pico-8 play session: no input (idle), after a click and taps of 🅾, ❎, 🅾+❎, 🅾 in the second before t = 0

[t = 1 s] idle ~1s (no d-pad/buttons)
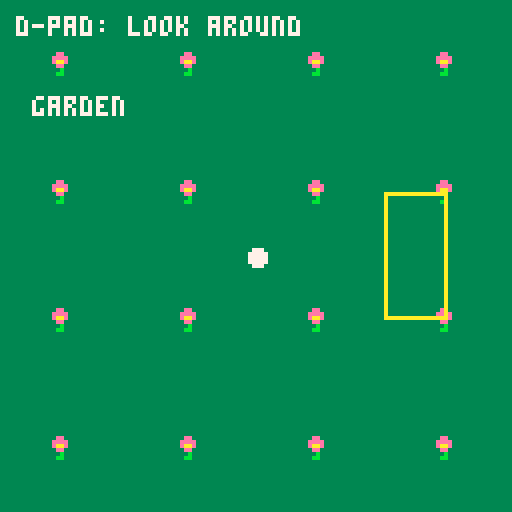

pico-8 cartridge
version 43
__lua__
x=64 y=64
function _update()
 if btnp(0) then x-=32 end
 if btnp(1) then x+=32 end
 if btnp(2) then y-=32 end
 if btnp(3) then y+=32 end
do
 local _gate_x,_gate_y=x,y
 local _gate_a=_gate_x>=96 and _gate_x<96+17
  and _gate_y>=48 and _gate_y<48+32
 local _gate_b=_gate_x>=160 and _gate_x<160+17
  and _gate_y>=48 and _gate_y<48+32
 if not _gate_a and not _gate_b then
  gate_busy=false
 elseif not gate_busy then
  gate_busy=true
  if _gate_a then
   x,y=160,48
  else
   x,y=96,48
  end
 end
end
end
function _draw()
 cls(1)
 camera(flr(mid(0,(x),2*128-1)/128)*128,flr(mid(0,(y),2*128-1)/128)*128)
 rectfill(0,0,255,255,3)
 rectfill(128,0,255,127,2)
 rectfill(0,128,127,255,12)
 rectfill(128,128,255,255,4)
 for j=0,7 do
  for i=0,7 do
   spr(17,i*32+12,j*32+12)
  end
 end
 print("garden",8,24,7)
 print("pond",8,152,1)
rect(96,48,111,79,10) rect(160,48,175,79,10) circfill(x,y,2,7)
 camera()
 print("d-pad: look around",4,4,7)
end
__gfx__
00000000333333330000000000000000000000000000000000000000000000000000000000000000000000000000000000000000000000000000000000000000
00000000333333330000000000000000000000000000000000000000000000000000000000000000000000000000000000000000000000000000000000000000
00000000333333330000000000000000000000000000000000000000000000000000000000000000000000000000000000000000000000000000000000000000
00000000333333330000000000000000000000000000000000000000000000000000000000000000000000000000000000000000000000000000000000000000
00000000333b33330000000000000000000000000000000000000000000000000000000000000000000000000000000000000000000000000000000000000000
0000000033bb33330000000000000000000000000000000000000000000000000000000000000000000000000000000000000000000000000000000000000000
000000003b3b33330000000000000000000000000000000000000000000000000000000000000000000000000000000000000000000000000000000000000000
00000000333333330000000000000000000000000000000000000000000000000000000000000000000000000000000000000000000000000000000000000000
00000000333333330000000000000000000000000000000000000000000000000000000000000000000000000000000000000000000000000000000000000000
0000000033ee33330000000000000000000000000000000000000000000000000000000000000000000000000000000000000000000000000000000000000000
000000003eeee3330000000000000000000000000000000000000000000000000000000000000000000000000000000000000000000000000000000000000000
000000003eaae3330000000000000000000000000000000000000000000000000000000000000000000000000000000000000000000000000000000000000000
0000000033ee33330000000000000000000000000000000000000000000000000000000000000000000000000000000000000000000000000000000000000000
00000000333b33330000000000000000000000000000000000000000000000000000000000000000000000000000000000000000000000000000000000000000
0000000033bb33330000000000000000000000000000000000000000000000000000000000000000000000000000000000000000000000000000000000000000
00000000333333330000000000000000000000000000000000000000000000000000000000000000000000000000000000000000000000000000000000000000
__gff__
0000000000000000000000000000000000810000000000000000000000000000000000000000000000000000000000000000000000000000000000000000000000000000000000000000000000000000000000000000000000000000000000000000000000000000000000000000000000000000000000000000000000000000
0000000000000000000000000000000000000000000000000000000000000000000000000000000000000000000000000000000000000000000000000000000000000000000000000000000000000000000000000000000000000000000000000000000000000000000000000000000000000000000000000000000000000040
__map__
0000000000000000000000000000000000000000000000000000000000000000000000000000000000000000000000000000000000000000000000000000000000000000000000000000000000000000000000000000000000000000000000000000000000000000000000000000000000000000000000000000000000000000
0000000000000000000000000000000000000000000000000000000000000000000000000000000000000000000000000000000000000000000000000000000000000000000000000000000000000000000000000000000000000000000000000000000000000000000000000000000000000000000000000000000000000000
0000000000000000000000000000000000000000000000000000000000000000000000000000000000000000000000000000000000000000000000000000000000000000000000000000000000000000000000000000000000000000000000000000000000000000000000000000000000000000000000000000000000000000
0000010101010101010101010101000000000000000000000000000000000000000000000000000000000000000000000000000000000000000000000000000000000000000000000000000000000000000000000000000000000000000000000000000000000000000000000000000000000000000000000000000000000000
0000010101010101010101010101000000000000000000000000000000000000000000000000000000000000000000000000000000000000000000000000000000000000000000000000000000000000000000000000000000000000000000000000000000000000000000000000000000000000000000000000000000000000
0000010111010111010111010101000000000000000000000000000000000000000000000000000000000000000000000000000000000000000000000000000000000000000000000000000000000000000000000000000000000000000000000000000000000000000000000000000000000000000000000000000000000000
0000010101010101010101010101000000000000000000000000000000000000000000000000000000000000000000000000000000000000000000000000000000000000000000000000000000000000000000000000000000000000000000000000000000000000000000000000000000000000000000000000000000000000
0000010101010101010101010101000000000000000000000000000000000000000000000000000000000000000000000000000000000000000000000000000000000000000000000000000000000000000000000000000000000000000000000000000000000000000000000000000000000000000000000000000000000000
0000010101110101011101010101000000000000000000000000000000000000000000000000000000000000000000000000000000000000000000000000000000000000000000000000000000000000000000000000000000000000000000000000000000000000000000000000000000000000000000000000000000000000
0000010101010101010101010101000000000000000000000000000000000000000000000000000000000000000000000000000000000000000000000000000000000000000000000000000000000000000000000000000000000000000000000000000000000000000000000000000000000000000000000000000000000000
0000010000000000010101010101000000000000000000000000000000000000000000000000000000000000000000000000000000000000000000000000000000000000000000000000000000000000000000000000000000000000000000000000000000000000000000000000000000000000000000000000000000000000
0000010000000001010101010101000000000000000000000000000000000000000000000000000000000000000000000000000000000000000000000000000000000000000000000000000000000000000000000000000000000000000000000000000000000000000000000000000000000000000000000000000000000000
0000010101010101010101010101000000000000000000000000000000000000000000000000000000000000000000000000000000000000000000000000000000000000000000000000000000000000000000000000000000000000000000000000000000000000000000000000000000000000000000000000000000000000
